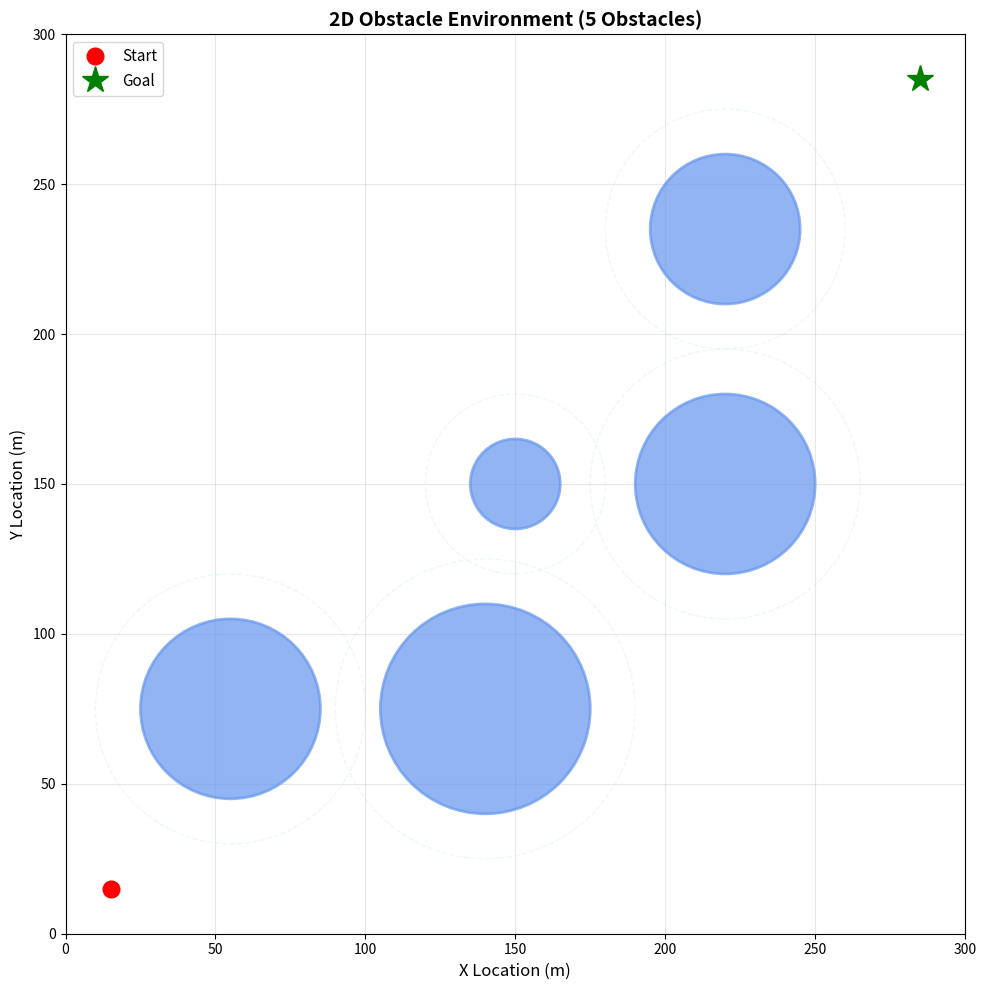

Python code for this plot:
# obstacle_environment_2d.py
"""
二维障碍物环境 - 用于AUV编队避障测试
"""
import numpy as np
import matplotlib.pyplot as plt
from matplotlib.patches import Circle
from typing import List, Tuple, Dict


class Obstacle:
    """圆形障碍物类"""
    
    def __init__(self, center: np.ndarray, radius: float):
        """
        初始化障碍物
        
        Args:
            center: 障碍物中心 [x, y]
            radius: 障碍物半径
        """
        self.center = center
        self.radius = radius
        self.safety_margin = 2.0  # 安全边距
        
    def check_collision(self, position: np.ndarray, agent_radius: float = 1.0) -> bool:
        """
        检查是否与障碍物碰撞
        
        Args:
            position: 检查位置 [x, y]
            agent_radius: 智能体半径
            
        Returns:
            是否碰撞
        """
        distance = np.linalg.norm(position - self.center)
        return distance < (self.radius + agent_radius + self.safety_margin)
    
    def get_repulsive_force(self, position: np.ndarray,
                           detection_range: float = 30.0,
                           max_force: float = 80.0) -> np.ndarray:
        """
        计算斥力（用于避障）- 优化版：使用线性衰减而非平方反比

        Args:
            position: 当前位置
            detection_range: 检测范围
            max_force: 最大斥力

        Returns:
            斥力向量
        """
        diff = position - self.center
        distance = np.linalg.norm(diff)

        # 如果在检测范围外，不产生斥力
        if distance > detection_range + self.radius:
            return np.zeros(2)

        # 计算斥力大小（改用线性衰减，避免距离近时斥力过大）
        effective_distance = distance - self.radius
        if effective_distance < 0.1:
            effective_distance = 0.1

        # 线性衰减公式：距离越近，斥力越大，但增长更平缓
        # force_magnitude = max_force * (1 - effective_distance / detection_range)
        # 使用指数为1.2的幂次，介于线性和平方之间
        force_magnitude = max_force * (detection_range / effective_distance) ** 1.2
        force_magnitude = min(force_magnitude, max_force)

        # 斥力方向：远离障碍物
        if distance > 0.01:
            force_direction = diff / distance
        else:
            force_direction = np.random.randn(2)
            force_direction = force_direction / np.linalg.norm(force_direction)

        return force_direction * force_magnitude


class ObstacleEnvironment2D:
    """二维障碍物环境"""
    
    def __init__(self, 
                 env_size: float = 300.0,
                 num_obstacles: int = 5,
                 seed: int = 42):
        """
        初始化二维障碍环境
        
        Args:
            env_size: 环境尺寸
            num_obstacles: 障碍物数量
            seed: 随机种子
        """
        self.env_size = env_size
        self.num_obstacles = num_obstacles
        
        np.random.seed(seed)
        
        # 生成障碍物
        self.obstacles = self._generate_obstacles()
        
        print(f"✓ 二维障碍环境初始化完成")
        print(f"  环境尺寸: {env_size}m × {env_size}m")
        print(f"  障碍物数量: {len(self.obstacles)}")
        
    def _generate_obstacles(self) -> List[Obstacle]:
        """生成障碍物分布（精确复刻图2 - 5个障碍物）"""
        obstacles = []
        
        # 修改后的5个障碍物位置和大小
        # 从左下到右上排列
        obstacle_configs = [
            # (x, y, radius) - 更新为用户指定的配置
            (55, 75, 30),      # 第1个：左下障碍 (更新为 x=55)
            (140, 75, 35),     # 第2个：中下大障碍 (保持不变)
            (150, 150, 15),    # 第3个：中间障碍 (从155->150)
            (220, 150, 30),    # 第4个：右上大障碍 (保持不变)
            (220, 235, 25),    # 第5个：最右上障碍 (从235->220)
        ]
        
        # 根据num_obstacles参数选择障碍物数量
        actual_num = min(self.num_obstacles, len(obstacle_configs))
        
        for i, (x, y, radius) in enumerate(obstacle_configs[:actual_num]):
            center = np.array([x, y])
            obstacle = Obstacle(center, radius)
            obstacles.append(obstacle)
            print(f"  障碍物{i+1}: 中心({x:.0f}, {y:.0f}), 半径{radius:.0f}m")
        
        return obstacles
    
    def check_collision(self, position: np.ndarray, agent_radius: float = 1.0) -> bool:
        """
        检查位置是否与任何障碍物碰撞
        
        Args:
            position: 检查位置
            agent_radius: 智能体半径
            
        Returns:
            是否碰撞
        """
        for obstacle in self.obstacles:
            if obstacle.check_collision(position, agent_radius):
                return True
        return False
    
    def get_total_repulsive_force(self, position: np.ndarray,
                                  detection_range: float = 30.0) -> np.ndarray:
        """
        计算所有障碍物的总斥力
        
        Args:
            position: 当前位置
            detection_range: 检测范围
            
        Returns:
            总斥力向量
        """
        total_force = np.zeros(2)
        
        for obstacle in self.obstacles:
            force = obstacle.get_repulsive_force(position, detection_range)
            total_force += force
        
        return total_force
    
    def get_nearest_obstacle_distance(self, position: np.ndarray) -> float:
        """
        获取到最近障碍物的距离
        
        Args:
            position: 当前位置
            
        Returns:
            最近距离
        """
        min_distance = float('inf')
        
        for obstacle in self.obstacles:
            distance = np.linalg.norm(position - obstacle.center) - obstacle.radius
            if distance < min_distance:
                min_distance = distance
        
        return max(0, min_distance)
    
    def visualize(self, ax, show_detection_range: bool = False):
        """
        可视化障碍物
        
        Args:
            ax: matplotlib坐标轴
            show_detection_range: 是否显示检测范围
        """
        for i, obstacle in enumerate(self.obstacles):
            # 绘制障碍物
            circle = Circle(obstacle.center, obstacle.radius,
                          color='cornflowerblue', alpha=0.7,
                          edgecolor='darkblue', linewidth=2,
                          zorder=5)
            ax.add_patch(circle)
            
            # 可选：显示检测范围
            if show_detection_range:
                detection_circle = Circle(obstacle.center, 
                                        obstacle.radius + 15.0,
                                        color='lightblue', alpha=0.2,
                                        linestyle='--', fill=False,
                                        zorder=3)
                ax.add_patch(detection_circle)
    
    def is_path_clear(self, start: np.ndarray, end: np.ndarray,
                     num_samples: int = 20) -> bool:
        """
        检查两点之间的直线路径是否无碰撞
        
        Args:
            start: 起点
            end: 终点
            num_samples: 采样点数量
            
        Returns:
            路径是否清晰
        """
        for i in range(num_samples + 1):
            t = i / num_samples
            point = start + t * (end - start)
            
            if self.check_collision(point):
                return False
        
        return True
    
    def get_environment_info(self) -> Dict:
        """获取环境信息"""
        return {
            'env_size': self.env_size,
            'num_obstacles': len(self.obstacles),
            'obstacles': [
                {
                    'center': obs.center.tolist(),
                    'radius': obs.radius
                }
                for obs in self.obstacles
            ]
        }


def test_environment():
    """测试环境"""
    print("=" * 60)
    print("二维障碍环境测试")
    print("=" * 60)
    
    # 创建环境
    env = ObstacleEnvironment2D(
        env_size=300.0,
        num_obstacles=5,
        seed=42
    )
    
    # 测试碰撞检测
    test_positions = [
        np.array([10, 10]),
        np.array([60, 50]),
        np.array([150, 150]),
    ]
    
    print("\n碰撞检测测试:")
    for pos in test_positions:
        collision = env.check_collision(pos)
        distance = env.get_nearest_obstacle_distance(pos)
        print(f"  位置 {pos}: 碰撞={collision}, 最近障碍物距离={distance:.1f}m")
    
    # 可视化
    print("\n生成可视化...")
    fig, ax = plt.subplots(figsize=(10, 10))
    
    # 设置坐标轴
    ax.set_xlim(0, env.env_size)
    ax.set_ylim(0, env.env_size)
    ax.set_xlabel('X Location (m)', fontsize=12)
    ax.set_ylabel('Y Location (m)', fontsize=12)
    ax.set_title('2D Obstacle Environment (5 Obstacles)', fontsize=14, fontweight='bold')
    ax.set_aspect('equal')
    ax.grid(True, alpha=0.3)
    
    # 绘制障碍物
    env.visualize(ax, show_detection_range=True)
    
    # 标记起点和终点
    start_pos = np.array([15, 15])
    goal_pos = np.array([285, 285])
    
    ax.plot(start_pos[0], start_pos[1], 'ro', markersize=12,
            label='Start', zorder=10)
    ax.plot(goal_pos[0], goal_pos[1], 'g*', markersize=20,
            label='Goal', zorder=10)
    
    ax.legend(fontsize=11)
    
    plt.tight_layout()
    plt.savefig('obstacle_environment_2d_5obs.png', dpi=300, bbox_inches='tight')
    print("✓ 可视化已保存: obstacle_environment_2d_5obs.png")
    plt.show()
    
    print("\n" + "=" * 60)


if __name__ == "__main__":
    test_environment()
